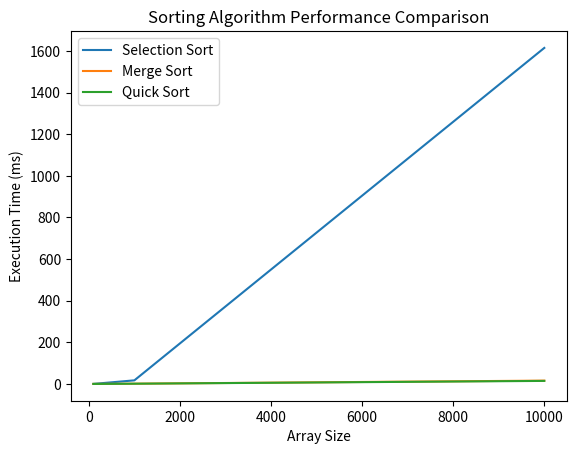

The matplotlib source for this figure:
# [redacted]
import random
import time
import copy # https://docs.python.org/3/library/copy.html
import matplotlib.pyplot as plt

# Constants
ARRAY_SIZES = [100, 1000, 10000]
ARRAY_ELEMENT_RANGE_START = 100000
ARRAY_ELEMENT_RANGE_END = 999999
ALGORITHMS = {
    'Selection Sort': 'selectionSort',
    'Merge Sort': 'mergeSort',
    'Quick Sort': 'quickSort'
}

# Generate random arrays with the specifications
def generateRandomArray(size, rangeStart, rangeEnd):
    return [random.randint(rangeStart, rangeEnd) for _ in range(size)]

# Selection Sort algorithm
def selectionSort(arr):
    comparisons = 0
    n = len(arr)
    for i in range(n):
        minIndex = i
        for j in range(i + 1, n):
            comparisons += 1
            if arr[j] < arr[minIndex]:
                minIndex = j
        arr[i], arr[minIndex] = arr[minIndex], arr[i]
    return arr, comparisons

# Merge Sort algorithm
def mergeSort(arr):
    comparisons = 0
    if len(arr) > 1:
        mid = len(arr) // 2
        leftHalf = arr[:mid]
        rightHalf = arr[mid:]

        leftHalf, leftComparisons = mergeSort(leftHalf)
        rightHalf, rightComparisons = mergeSort(rightHalf)
        comparisons += leftComparisons + rightComparisons

        i = j = k = 0
        while i < len(leftHalf) and j < len(rightHalf):
            comparisons += 1
            if leftHalf[i] < rightHalf[j]:
                arr[k] = leftHalf[i]
                i += 1
            else:
                arr[k] = rightHalf[j]
                j += 1
            k += 1

        while i < len(leftHalf):
            arr[k] = leftHalf[i]
            i += 1
            k += 1

        while j < len(rightHalf):
            arr[k] = rightHalf[j]
            j += 1
            k += 1
    return arr, comparisons
# https://www.geeksforgeeks.org/merge-sort/

# QuickSort algorithm
def quickSort(arr):
    comparisons = 0
    if len(arr) <= 1:
        return arr, comparisons
    pivot = arr[len(arr) // 2]
    left = [x for x in arr if x < pivot]
    middle = [x for x in arr if x == pivot]
    right = [x for x in arr if x > pivot]
    left, left_comparisons = quickSort(left)
    right, right_comparisons = quickSort(right)
    comparisons += left_comparisons + right_comparisons
    return left + middle + right, comparisons
# https://www.geeksforgeeks.org/quick-sort/

# Measure the execution time and comparisons of a sorting algorithm
def measure_time_and_sort(sort_function, arr):
    start_time = time.time()
    sorted_array, comparisons = sort_function(copy.deepcopy(arr)) # https://www.geeksforgeeks.org/copy-python-deep-copy-shallow-copy/
    end_time = time.time()
    execution_time = (end_time - start_time) * 1000  # in milliseconds
    return sorted_array, execution_time, comparisons
# https://docs.python.org/3/library/time.html
# https://stackoverflow.com/questions/7370801/how-do-i-measure-elapsed-time-in-python

"""

Code I used to test everything before the Graphical Comparison of sorting algorithms:
# Creates random arrays
array100 = generateRandomArray(ARRAY_SIZES[0], ARRAY_ELEMENT_RANGE_START, ARRAY_ELEMENT_RANGE_END)
array1000 = generateRandomArray(ARRAY_SIZES[1], ARRAY_ELEMENT_RANGE_START, ARRAY_ELEMENT_RANGE_END)
array10000 = generateRandomArray(ARRAY_SIZES[2], ARRAY_ELEMENT_RANGE_START, ARRAY_ELEMENT_RANGE_END)

# Apply and measure time for each sorting algorithm
algorithms = [selectionSort, mergeSort, quickSort]
arrays = [array100, array1000, array10000]

# Test the execution time and comparisons for all array sizes
for algorithm in algorithms:
    print(f"\nApplying {algorithm.__name__}:\n")
    for size, array in zip(ARRAY_SIZES, arrays):
        sorted_array, execution_time, comparisons = measure_time_and_sort(algorithm, array)
        print(f"Array Size: {size} - Execution Time: {execution_time:.6f} ms - Comparisons: {comparisons}")

# Print first 5 elements of the arrays
print(f"\nArray with {ARRAY_SIZES[0]} elements: {array100[:5]}")
print(f"Array with {ARRAY_SIZES[1]} elements: {array1000[:5]}")
print(f"Array with {ARRAY_SIZES[2]} elements: {array10000[:5]}")


"""

# Lists to store execution times for each algorithm
selection_sort_times = []
merge_sort_times = []
quick_sort_times = []

# Iterate over array sizes
for size in ARRAY_SIZES:
    # Creates random arrays
    array = generateRandomArray(size, ARRAY_ELEMENT_RANGE_START, ARRAY_ELEMENT_RANGE_END)

    # Apply and measure time for each sorting algorithm
    for algorithm_name, algorithm_function in ALGORITHMS.items():
        algorithm = globals()[algorithm_function]
        sorted_array, execution_time, comparisons = measure_time_and_sort(algorithm, array)
        print(f"\nApplying {algorithm_name} to Array Size {size}:\n"
              f"Execution Time: {execution_time:.6f} ms - Comparisons: {comparisons}")

        # Append times to respective lists
        if algorithm_name == 'Selection Sort':
            selection_sort_times.append(execution_time)
        elif algorithm_name == 'Merge Sort':
            merge_sort_times.append(execution_time)
        elif algorithm_name == 'Quick Sort':
            quick_sort_times.append(execution_time)

# Plotting
plt.plot(ARRAY_SIZES, selection_sort_times, label='Selection Sort')
plt.plot(ARRAY_SIZES, merge_sort_times, label='Merge Sort')
plt.plot(ARRAY_SIZES, quick_sort_times, label='Quick Sort')

plt.xlabel('Array Size')
plt.ylabel('Execution Time (ms)')
plt.title('Sorting Algorithm Performance Comparison')
plt.legend()
plt.show()



# References/Citation/Bibliography
# docs.python.org. (n.d.). copy — Shallow and deep copy operations — Python 3.9.0 documentation. [online] Available at: https://docs.python.org/3/library/copy.html.
# copy in Python (Deep Copy and Shallow Copy). (2016, November 12). GeeksforGeeks. https://www.geeksforgeeks.org/copy-python-deep-copy-shallow-copy/
# Python Software Foundation. (2000). time — Time access and conversions — Python 3.7.2 documentation. Python.org. https://docs.python.org/3/library/time.html
# How do I measure elapsed time in Python? (n.d.). Stack Overflow. https://stackoverflow.com/questions/7370801/how-do-i-measure-elapsed-time-in-python
# geeksforgeeks. (2014, January 31). Selection Sort - GeeksforGeeks. GeeksforGeeks. https://www.geeksforgeeks.org/selection-sort/
# GeeksforGeeks. (2018, October 31). Merge Sort - GeeksforGeeks. GeeksforGeeks. https://www.geeksforgeeks.org/merge-sort/
# GeeksforGeeks. (2014, January 7). QuickSort - GeeksforGeeks. GeeksforGeeks; GeeksforGeeks. https://www.geeksforgeeks.org/quick-sort/

